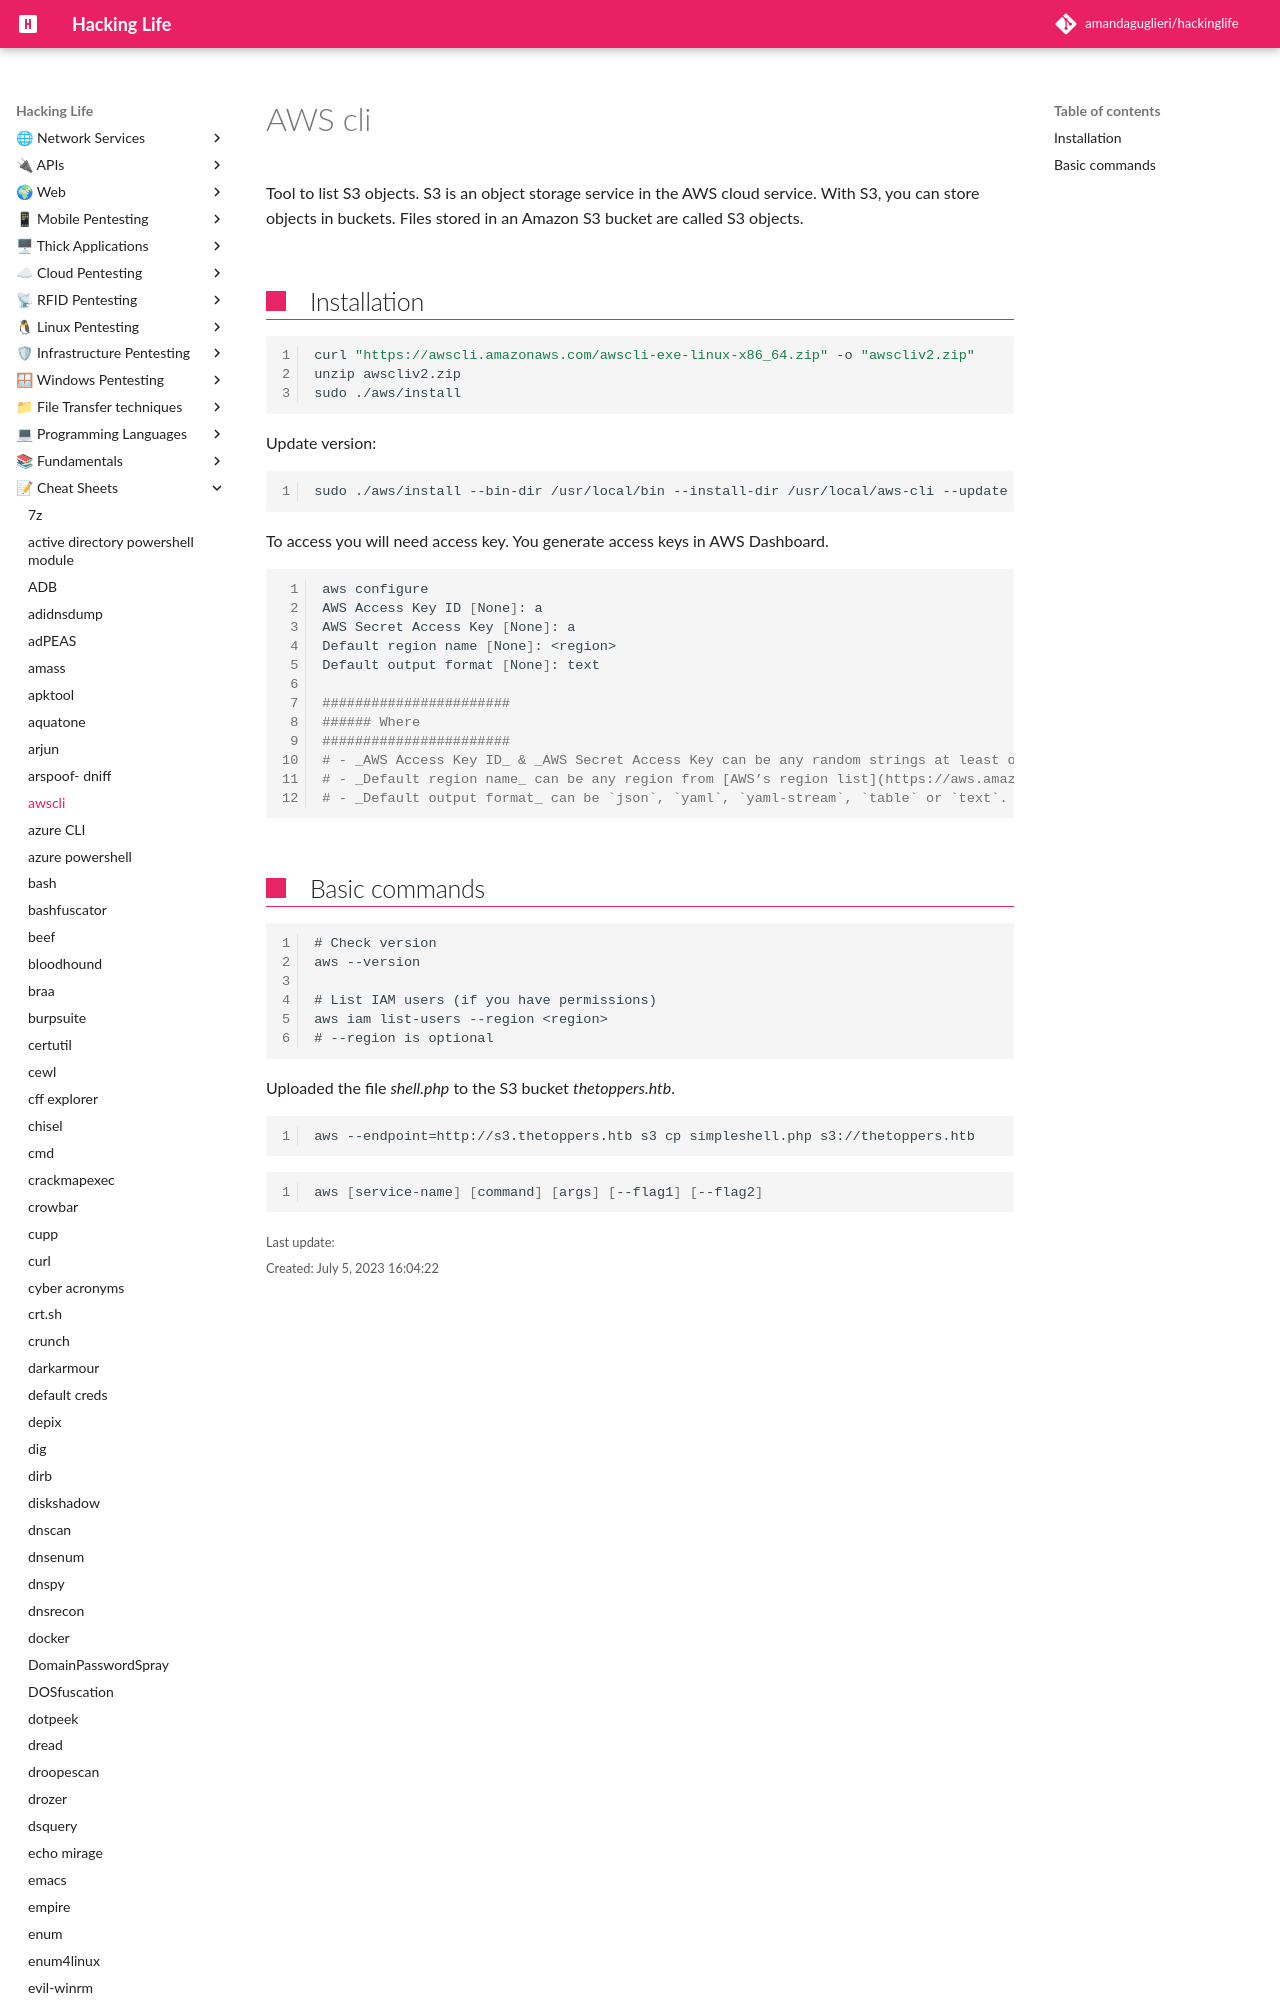

repository: amandaguglieri/hackinglife · page: aws-cli/index.html · generator: mkdocs

---
title: AWS cli
author: amandaguglieri
draft: false
TableOfContents: true
tags:
  - cloud
  - amazon
  - s3
  - aws
---


# AWS cli

Tool to list S3 objects. S3 is an object storage service in the AWS cloud service. With S3, you can store objects in buckets. Files stored in an Amazon S3 bucket are called S3 objects.
